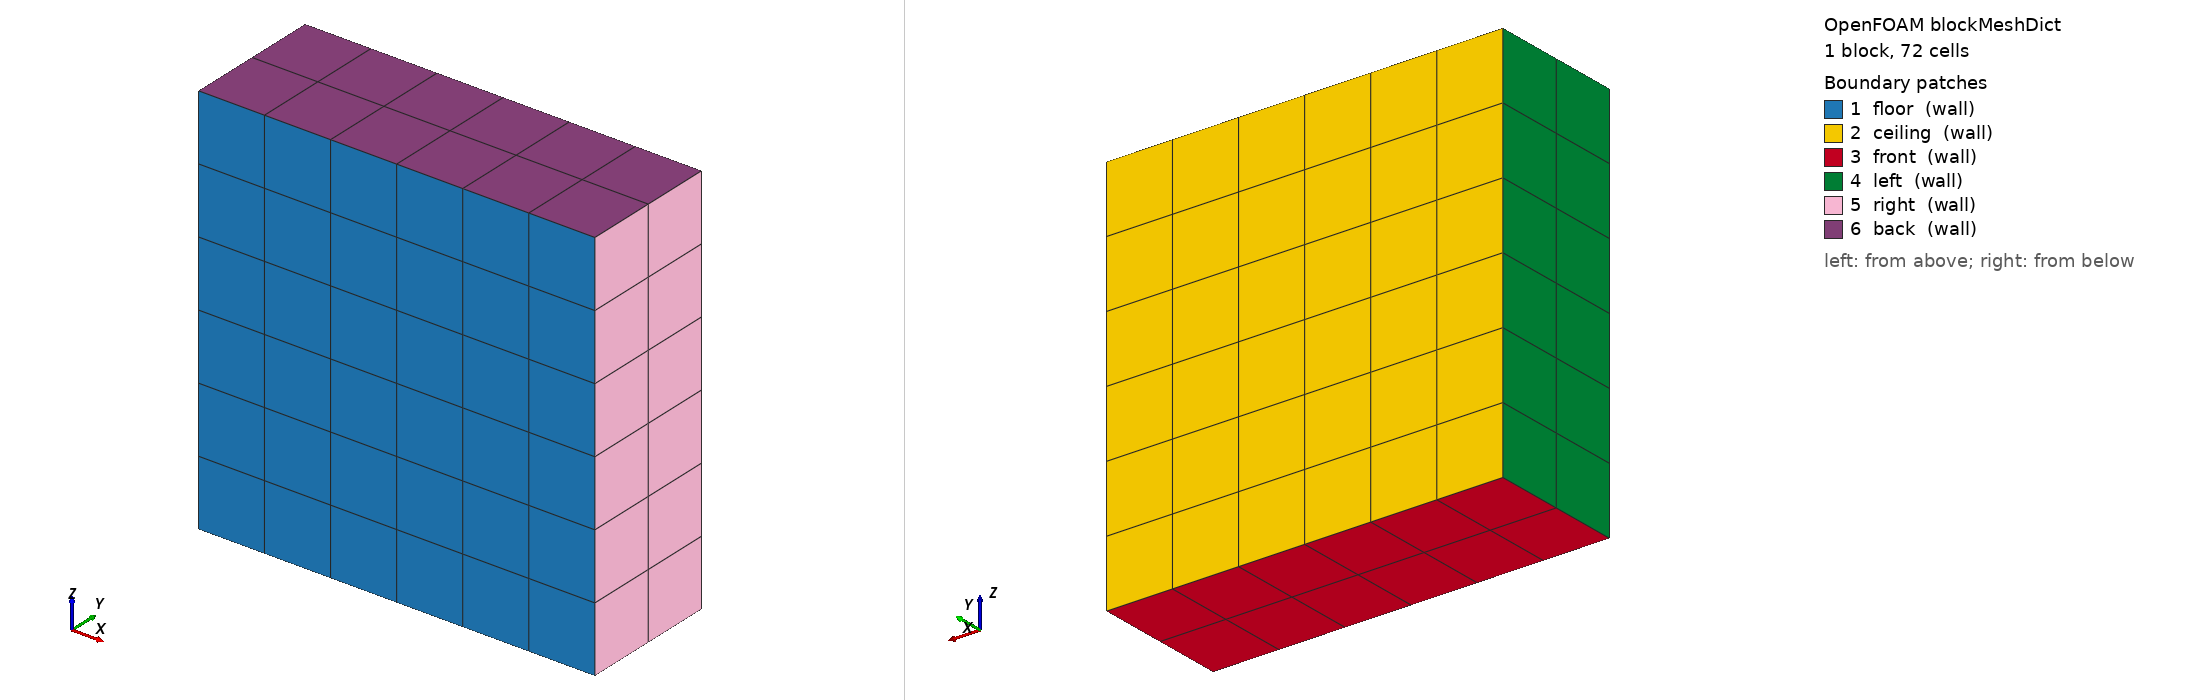

OpenFOAM case: the mesh blockMesh builds from blockMeshDict, 1 block(s), 72 cells. Boundary patches (legend numbers): 1 floor (wall), 2 ceiling (wall), 3 front (wall), 4 left (wall), 5 right (wall), 6 back (wall). Left view from above one corner, right view from below the opposite corner. Boundary conditions: 9 field file(s) under 0/ or 0.orig/; 6 of 6 drawn patches have an entry in a shipped field file.

=== system/blockMeshDict ===
/*--------------------------------*- C++ -*----------------------------------*\
| =========                 |                                                 |
| \\      /  F ield         | OpenFOAM: The Open Source CFD Toolbox           |
|  \\    /   O peration     | Version:  v2312                                 |
|   \\  /    A nd           | Website:  www.openfoam.com                      |
|    \\/     M anipulation  |                                                 |
\*---------------------------------------------------------------------------*/
FoamFile
{
    version     2.0;
    format      ascii;
    class       dictionary;
    object      blockMeshDict;
}
// * * * * * * * * * * * * * * * * * * * * * * * * * * * * * * * * * * * * * //

scale   0.01;

vertices
(
    (0 0 0)
    (60 0 0)
    (60 21 0)
    (0 21 0)
    (0 0 60)
    (60 0 60)
    (60 21 60)
    (0 21 60)
);

blocks
(
    hex (0 1 2 3 4 5 6 7) (6 2 6) simpleGrading (1 1 1)
);

edges
(
);

boundary
(
    floor
    {
        type wall;
        faces
        (
            (1 5 4 0)
        );
    }
    ceiling
    {
        type wall;
        faces
        (
            (3 7 6 2)
        );
    }
    front
    {
        type wall;
        faces
        (
            (0 3 2 1)
        );
    }
        left
    {
        type wall;
        faces
        (
            (0 4 7 3)
        );
    }
        right
    {
        type wall;
        faces
        (
            (2 6 5 1)
        );
    }
        back
    {
        type wall;
        faces
        (
            (4 5 6 7)
        );
    }
);

mergePatchPairs
(
);


// ************************************************************************* //


=== system/controlDict ===
/*--------------------------------*- C++ -*----------------------------------*\
| =========                 |                                                 |
| \\      /  F ield         | OpenFOAM: The Open Source CFD Toolbox           |
|  \\    /   O peration     | Version:  v2312                                 |
|   \\  /    A nd           | Website:  www.openfoam.com                      |
|    \\/     M anipulation  |                                                 |
\*---------------------------------------------------------------------------*/
FoamFile
{
    version     2.0;
    format      ascii;
    class       dictionary;
    object      controlDict;
}
// * * * * * * * * * * * * * * * * * * * * * * * * * * * * * * * * * * * * * //

application     buoyantPimpleFoam;

startFrom       startTime;

startTime       0;

stopAt          endTime;

endTime         1700;

deltaT          0.01;

writeControl    timeStep;

writeInterval   1000;

purgeWrite      0;

writeFormat     ascii;

writePrecision  6;

writeCompression off;

timeFormat      general;

timePrecision   6;

runTimeModifiable true;

adjustTimeStep  no;

maxCo           0.5;

functions
{
    htc
    {
        type            heatTransferCoeff;
        libs            (fieldFunctionObjects);
        field           T;
        writeControl    writeTime;
        writeInterval   1;
        htcModel        fixedReferenceTemperature;
        patches         (ceiling);
        TRef            373;
    }
}
libs
(
    // "libsolids4FoamModels.so"
    "libbreadMixedBCs.so"
    
);

// ************************************************************************* //


=== 0.orig/T ===
/*--------------------------------*- C++ -*----------------------------------*\
| =========                 |                                                 |
| \\      /  F ield         | OpenFOAM: The Open Source CFD Toolbox           |
|  \\    /   O peration     | Version:  v2312                                 |
|   \\  /    A nd           | Website:  www.openfoam.com                      |
|    \\/     M anipulation  |                                                 |
\*---------------------------------------------------------------------------*/
FoamFile
{
    version     2.0;
    format      ascii;
    class       volScalarField;
    object      T;
}
// * * * * * * * * * * * * * * * * * * * * * * * * * * * * * * * * * * * * * //

dimensions      [0 0 0 1 0 0 0];

internalField   uniform 440;

boundaryField
{
    floor
    	{
        type breadOvenHeater;
        refValue        uniform 300;
        refGradient     uniform 0;
        valueFraction   uniform 0;
        value           uniform 300;
        q_              1000;
        TStop_          480;
        TStart_         475;
        }

    ceiling
    	{
        type breadOvenSides;
        refValue        uniform 300;
        refGradient     uniform 0;
        valueFraction   uniform 0;
        value           uniform 300;
        alpha_          0.2;
        }

    front
    	{
        type breadOvenSides;
        refValue        uniform 300;
        refGradient     uniform 0;
        valueFraction   uniform 0;
        value           uniform 300;
        alpha_          0.6;
        }
    left
    	{
        type breadOvenSides;
        refValue        uniform 300;
        refGradient     uniform 0;
        valueFraction   uniform 0;
        value           uniform 300;
        alpha_          0.2;
        }
    back
    	{
        type breadOvenSides;
        refValue        uniform 300;
        refGradient     uniform 0;
        valueFraction   uniform 0;
        value           uniform 300;
        alpha_          0.2;
        }
    right
    	{
        type breadOvenSides;
        refValue        uniform 300;
        refGradient     uniform 0;
        valueFraction   uniform 0;
        value           uniform 300;
        alpha_          0.2;
        }
}


// ************************************************************************* //


=== 0.orig/U ===
/*--------------------------------*- C++ -*----------------------------------*\
| =========                 |                                                 |
| \\      /  F ield         | OpenFOAM: The Open Source CFD Toolbox           |
|  \\    /   O peration     | Version:  v2312                                 |
|   \\  /    A nd           | Website:  www.openfoam.com                      |
|    \\/     M anipulation  |                                                 |
\*---------------------------------------------------------------------------*/
FoamFile
{
    version     2.0;
    format      ascii;
    class       volVectorField;
    object      U;
}
// * * * * * * * * * * * * * * * * * * * * * * * * * * * * * * * * * * * * * //

dimensions      [0 1 -1 0 0 0 0];

internalField   uniform (0 0 0);

boundaryField
{
    floor
    {
        type            noSlip;
    }

    ceiling
    {
        type            noSlip;
    }

    front
    {
        type            noSlip;
    }
    back
    {
        type            noSlip;
    }
    left
    {
        type            noSlip;
    }
    right
    {
        type            noSlip;
    }
}


// ************************************************************************* //


=== 0.orig/alphat ===
/*--------------------------------*- C++ -*----------------------------------*\
| =========                 |                                                 |
| \\      /  F ield         | OpenFOAM: The Open Source CFD Toolbox           |
|  \\    /   O peration     | Version:  v2312                                 |
|   \\  /    A nd           | Website:  www.openfoam.com                      |
|    \\/     M anipulation  |                                                 |
\*---------------------------------------------------------------------------*/
FoamFile
{
    version     2.0;
    format      ascii;
    class       volScalarField;
    object      alphat;
}
// * * * * * * * * * * * * * * * * * * * * * * * * * * * * * * * * * * * * * //

dimensions      [1 -1 -1 0 0 0 0];

internalField   uniform 0;

boundaryField
{
    floor
    {
        type            compressible::alphatWallFunction;
        value           uniform 0;
    }

    ceiling
    {
        type            compressible::alphatWallFunction;
        value           uniform 0;
    }

    front
    {
        type            compressible::alphatWallFunction;
        value           uniform 0;
    }
    left
    {
        type            compressible::alphatWallFunction;
        value           uniform 0;
    }
    back
    {
        type            compressible::alphatWallFunction;
        value           uniform 0;
    }
    right
    {
        type            compressible::alphatWallFunction;
        value           uniform 0;
    }
}


// ************************************************************************* //


=== 0.orig/epsilon ===
/*--------------------------------*- C++ -*----------------------------------*\
| =========                 |                                                 |
| \\      /  F ield         | OpenFOAM: The Open Source CFD Toolbox           |
|  \\    /   O peration     | Version:  v2312                                 |
|   \\  /    A nd           | Website:  www.openfoam.com                      |
|    \\/     M anipulation  |                                                 |
\*---------------------------------------------------------------------------*/
FoamFile
{
    version     2.0;
    format      ascii;
    class       volScalarField;
    object      epsilon;
}
// * * * * * * * * * * * * * * * * * * * * * * * * * * * * * * * * * * * * * //

dimensions      [0 2 -3 0 0 0 0];

internalField   uniform 0.01;

boundaryField
{
    floor
    {
        type            epsilonWallFunction;
        value           uniform 0.01;
    }

    ceiling
    {
        type            epsilonWallFunction;
        value           uniform 0.01;
    }

    front
    {
        type            epsilonWallFunction;
        value           uniform 0.01;
    }
    left
    {
        type            epsilonWallFunction;
        value           uniform 0.01;
    }
    back
    {
        type            epsilonWallFunction;
        value           uniform 0.01;
    }
    right
    {
        type            epsilonWallFunction;
        value           uniform 0.01;
    }
}


// ************************************************************************* //


=== 0.orig/k ===
/*--------------------------------*- C++ -*----------------------------------*\
| =========                 |                                                 |
| \\      /  F ield         | OpenFOAM: The Open Source CFD Toolbox           |
|  \\    /   O peration     | Version:  v2312                                 |
|   \\  /    A nd           | Website:  www.openfoam.com                      |
|    \\/     M anipulation  |                                                 |
\*---------------------------------------------------------------------------*/
FoamFile
{
    version     2.0;
    format      ascii;
    class       volScalarField;
    object      k;
}
// * * * * * * * * * * * * * * * * * * * * * * * * * * * * * * * * * * * * * //

dimensions      [0 2 -2 0 0 0 0];

internalField   uniform 0.1;

boundaryField
{
    floor
    {
        type            kqRWallFunction;
        value           uniform 0.1;
    }

    ceiling
    {
        type            kqRWallFunction;
        value           uniform 0.1;
    }

    front
    {
        type            kqRWallFunction;
        value           uniform 0.1;
    }
    left
    {
        type            kqRWallFunction;
        value           uniform 0.1;
    }
    back
    {
        type            kqRWallFunction;
        value           uniform 0.1;
    }
    right
    {
        type            kqRWallFunction;
        value           uniform 0.1;
    }
}


// ************************************************************************* //


=== 0.orig/nut ===
/*--------------------------------*- C++ -*----------------------------------*\
| =========                 |                                                 |
| \\      /  F ield         | OpenFOAM: The Open Source CFD Toolbox           |
|  \\    /   O peration     | Version:  v2312                                 |
|   \\  /    A nd           | Website:  www.openfoam.com                      |
|    \\/     M anipulation  |                                                 |
\*---------------------------------------------------------------------------*/
FoamFile
{
    version     2.0;
    format      ascii;
    class       volScalarField;
    object      nut;
}
// * * * * * * * * * * * * * * * * * * * * * * * * * * * * * * * * * * * * * //

dimensions      [0 2 -1 0 0 0 0];

internalField   uniform 0;

boundaryField
{
    floor
    {
        type            nutkWallFunction;
        value           uniform 0;
    }

    ceiling
    {
        type            nutkWallFunction;
        value           uniform 0;
    }

    
    front
    {
        type            nutkWallFunction;
        value           uniform 0;
    }
    left
    {
        type            nutkWallFunction;
        value           uniform 0;
    }
    back
    {
        type            nutkWallFunction;
        value           uniform 0;
    }
    right
    {
        type            nutkWallFunction;
        value           uniform 0;
    }
}


// ************************************************************************* //


=== 0.orig/p ===
/*--------------------------------*- C++ -*----------------------------------*\
| =========                 |                                                 |
| \\      /  F ield         | OpenFOAM: The Open Source CFD Toolbox           |
|  \\    /   O peration     | Version:  v2312                                 |
|   \\  /    A nd           | Website:  www.openfoam.com                      |
|    \\/     M anipulation  |                                                 |
\*---------------------------------------------------------------------------*/
FoamFile
{
    version     2.0;
    format      ascii;
    class       volScalarField;
    object      p;
}
// * * * * * * * * * * * * * * * * * * * * * * * * * * * * * * * * * * * * * //

dimensions      [1 -1 -2 0 0 0 0];

internalField   uniform 1e5;

boundaryField
{
    floor
    {
        type            calculated;
        value           $internalField;
    }

    ceiling
    {
        type            calculated;
        value           $internalField;
    }

    front
    {
        type            calculated;
        value           $internalField;
    }
    left
    {
        type            calculated;
        value           $internalField;
    }
    back
    {
        type            calculated;
        value           $internalField;
    }
    right
    {
        type            calculated;
        value           $internalField;
    }
}


// ************************************************************************* //


=== 0.orig/p_rgh ===
/*--------------------------------*- C++ -*----------------------------------*\
| =========                 |                                                 |
| \\      /  F ield         | OpenFOAM: The Open Source CFD Toolbox           |
|  \\    /   O peration     | Version:  v2312                                 |
|   \\  /    A nd           | Website:  www.openfoam.com                      |
|    \\/     M anipulation  |                                                 |
\*---------------------------------------------------------------------------*/
FoamFile
{
    version     2.0;
    format      ascii;
    class       volScalarField;
    object      p_rgh;
}
// * * * * * * * * * * * * * * * * * * * * * * * * * * * * * * * * * * * * * //

dimensions      [1 -1 -2 0 0 0 0];

internalField   uniform 1e5;

boundaryField
{
    floor
    {
        type            fixedFluxPressure;
        value           uniform 1e5;
    }

    ceiling
    {
        type            fixedFluxPressure;
        value           uniform 1e5;
    }

    front
    {
        type            fixedFluxPressure;
        value           uniform 1e5;
    }
    left
    {
        type            fixedFluxPressure;
        value           uniform 1e5;
    }
    back
    {
        type            fixedFluxPressure;
        value           uniform 1e5;
    }
    right
    {
        type            fixedFluxPressure;
        value           uniform 1e5;
    }
}


// ************************************************************************* //


=== 0.orig/rho ===
/*--------------------------------*- C++ -*----------------------------------*\
| =========                 |                                                 |
| \\      /  F ield         | OpenFOAM: The Open Source CFD Toolbox           |
|  \\    /   O peration     | Version:  v2312                                 |
|   \\  /    A nd           | Website:  www.openfoam.com                      |
|    \\/     M anipulation  |                                                 |
\*---------------------------------------------------------------------------*/
FoamFile
{
    version     2.0;
    format      ascii;
    class       volScalarField;
    object      rho;
}
// * * * * * * * * * * * * * * * * * * * * * * * * * * * * * * * * * * * * * //

dimensions      [1 -3 0 0 0 0 0];

internalField   uniform 1.16;

boundaryField
{
    floor
    {
        type            calculated;
        value           $internalField;
    }

    ceiling
    {
        type            calculated;
        value           $internalField;
    }

    right
    {
        type            calculated;
        value           $internalField;
    }
    front
    {
        type            calculated;
        value           $internalField;
    }
    back
    {
        type            calculated;
        value           $internalField;
    }
    left
    {
        type            calculated;
        value           $internalField;
    }
}


// ************************************************************************* //
